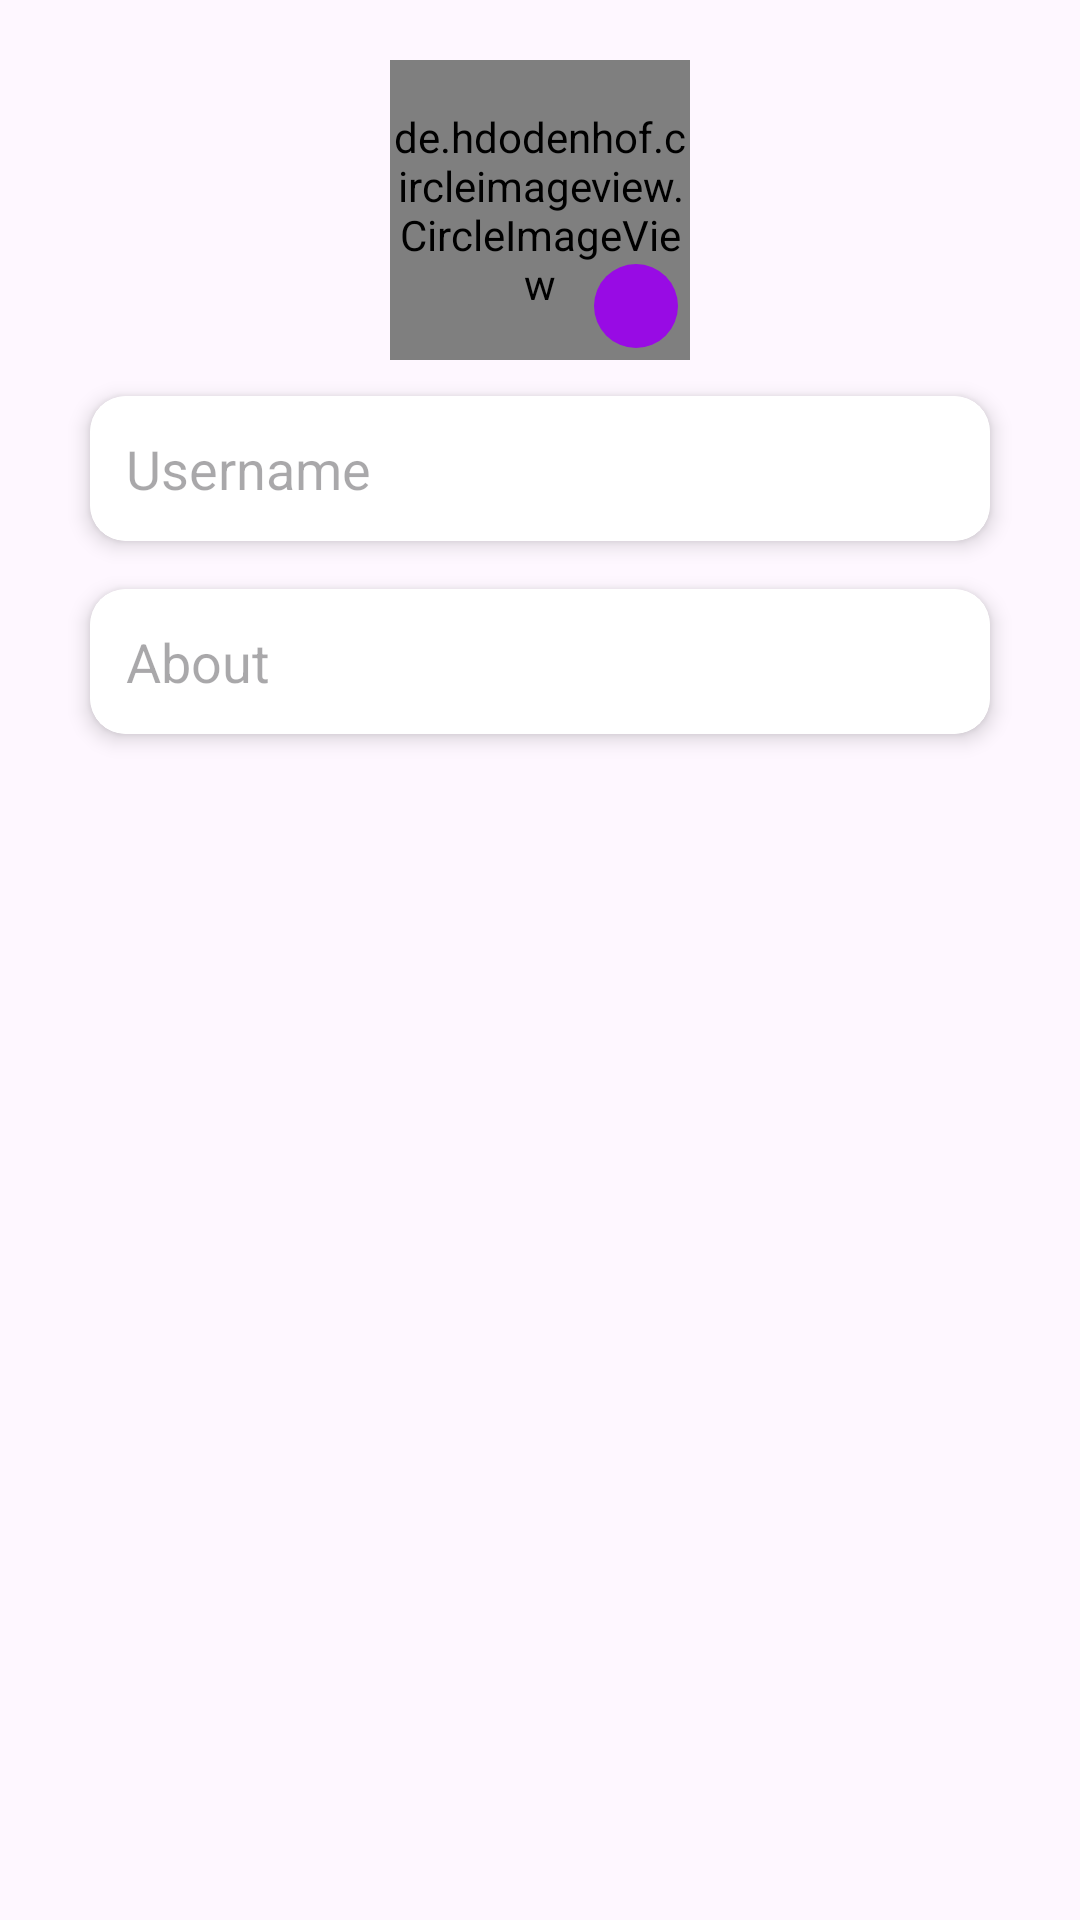

Layout XML and referenced resources for this Android screen:
<!-- AndroidManifest.xml: application theme Theme.ChatApp -->
<!-- res/layout/dialog_update_user.xml -->
<?xml version="1.0" encoding="utf-8"?>
<LinearLayout xmlns:android="http://schemas.android.com/apk/res/android"
    android:layout_width="match_parent"
    android:layout_height="wrap_content"
    xmlns:app="http://schemas.android.com/apk/res-auto"
    android:orientation="vertical"
    android:padding="20dp">

    <RelativeLayout
        android:id="@+id/selectImage"
        android:layout_gravity="center"
        android:layout_width="100dp"
        android:layout_height="100dp">

        <de.hdodenhof.circleimageview.CircleImageView
            android:id="@+id/profile_image"
            android:layout_width="100dp"
            android:layout_height="100dp"
            android:background="@drawable/circle_background"
            android:scaleType="centerCrop"
            android:src="@drawable/ic_user_placeholder" />

        <ImageView
            android:id="@+id/edit_icon"
            android:layout_width="28dp"
            android:layout_height="28dp"
            android:layout_alignEnd="@id/profile_image"
            android:layout_alignBottom="@id/profile_image"
            android:layout_marginEnd="4dp"
            android:layout_marginBottom="4dp"
            android:background="@drawable/edit_icon_background"
            android:padding="4dp"
            android:src="@drawable/ic_edit" />
    </RelativeLayout>


    <androidx.cardview.widget.CardView
        android:layout_width="match_parent"
        android:layout_height="wrap_content"
        android:layout_marginHorizontal="10dp"
        android:layout_marginTop="12dp"
        android:layout_marginBottom="8dp"
        android:background="@color/white"
        app:cardCornerRadius="12dp"
        app:cardElevation="4dp"
        app:layout_constraintLeft_toLeftOf="parent"
        app:layout_constraintRight_toRightOf="parent"
        app:layout_constraintTop_toTopOf="parent">

        <EditText
            android:padding="12dp"
            android:background="@drawable/edit_text_rounded_corner"
            android:id="@+id/editTextUsername"
            android:layout_width="match_parent"
            android:layout_height="wrap_content"
            android:hint="Username" />

    </androidx.cardview.widget.CardView>


    <androidx.cardview.widget.CardView
        android:layout_width="match_parent"
        android:layout_height="wrap_content"
        android:layout_marginHorizontal="10dp"
        android:layout_marginTop="8dp"
        android:layout_marginBottom="8dp"
        android:background="@color/white"
        app:cardCornerRadius="12dp"
        app:cardElevation="4dp"
        app:layout_constraintLeft_toLeftOf="parent"
        app:layout_constraintRight_toRightOf="parent"
        app:layout_constraintTop_toTopOf="parent">

        <EditText
            android:padding="12dp"
            android:background="@drawable/edit_text_rounded_corner"
            android:id="@+id/editTextAbout"
            android:layout_width="match_parent"
            android:layout_height="wrap_content"
            android:hint="About " />

    </androidx.cardview.widget.CardView>


</LinearLayout>
<!-- resources referenced by this layout -->
<resources>
  <color name="white">#FFFFFFFF</color>
  <!-- drawable circle_background (drawable) -->
  <?xml version="1.0" encoding="utf-8"?>
  <shape xmlns:android="http://schemas.android.com/apk/res/android">
  <solid android:color="@color/lightGrayBackground"/>
  <corners android:radius="50dp"/>
  </shape>
  <!-- drawable edit_icon_background (drawable) -->
  <?xml version="1.0" encoding="utf-8"?>
  <shape xmlns:android="http://schemas.android.com/apk/res/android">
      <solid android:color="@color/mainColor"/>
      <corners android:radius="50dp"/>
  </shape>
  <!-- drawable edit_text_rounded_corner (drawable) -->
  <?xml version="1.0" encoding="utf-8"?>
  <shape android:shape="rectangle" xmlns:android="http://schemas.android.com/apk/res/android">
  
      <stroke android:width="1dp" android:color="@color/white"/>
      <corners android:radius="10dp"/>
      <solid android:color="@color/white"/>
  
  
  </shape>
  <style name="Theme.ChatApp" parent="Base.Theme.ChatApp" />
  <color name="lightGrayBackground">#F4F6FC</color>
  <color name="mainColor">#980BE4</color>
  <style name="Base.Theme.ChatApp" parent="Theme.Material3.DayNight.NoActionBar">
          
           <item name="colorPrimary">@color/blue</item>
           <item name="android:statusBarColor">@color/blue</item>
      </style>
  <color name="blue">#4169E1</color>
</resources>
